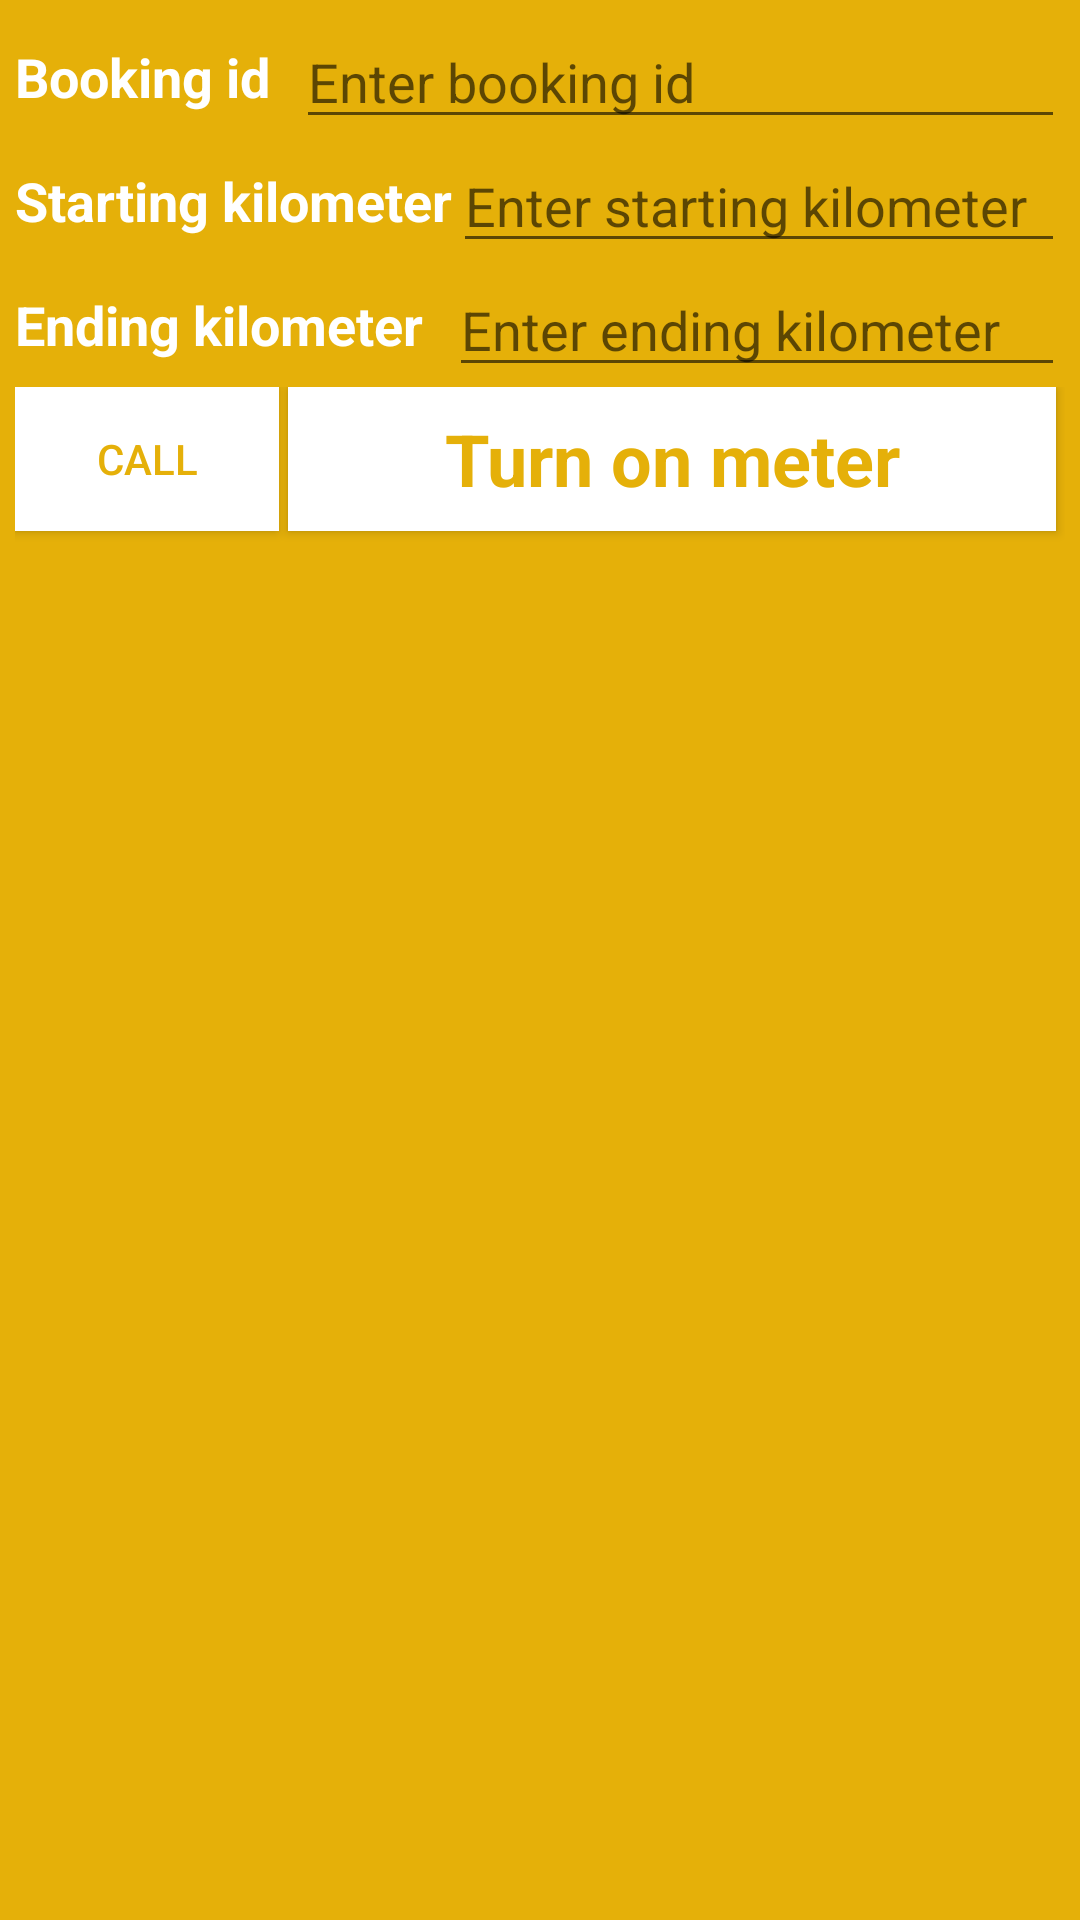

This screen was rendered from an Android layout file. Write that file and the resources it references.
<!-- AndroidManifest.xml: application theme AppTheme -->
<!-- res/layout/activity_meter.xml -->
<?xml version="1.0" encoding="utf-8"?>
<LinearLayout xmlns:android="http://schemas.android.com/apk/res/android"
    android:layout_width="fill_parent"
    android:layout_height="fill_parent"
    android:background="@color/appdark"
    android:orientation="vertical"
    android:padding="5dp">

    <LinearLayout
        android:layout_width="match_parent"
        android:layout_height="wrap_content"
        android:gravity="center">

        <TextView
            android:id="@+id/tv_bookingid"
            android:layout_width="wrap_content"
            android:layout_height="wrap_content"
            android:text="Booking id  "
            android:textColor="@color/white"
            android:textSize="18sp"
            android:textStyle="bold" />


        <EditText
            android:id="@+id/bid"
            android:layout_width="match_parent"
            android:layout_height="wrap_content"
            android:hint="Enter booking id  "
            android:inputType="text" />
    </LinearLayout>

    <LinearLayout
        android:layout_width="match_parent"
        android:layout_height="wrap_content"
        android:gravity="center">

        <TextView
            android:id="@+id/tv_startkm"
            android:layout_width="wrap_content"
            android:layout_height="wrap_content"
            android:text="Starting kilometer"
            android:textColor="@color/white"
            android:textSize="18sp"
            android:textStyle="bold" />


        <EditText
            android:id="@+id/skm"
            android:layout_width="match_parent"
            android:layout_height="wrap_content"
            android:hint="Enter starting kilometer"
            android:inputType="number"
            android:textColor="@color/white"
            android:textSize="18sp" />

    </LinearLayout>

    <LinearLayout
        android:layout_width="match_parent"
        android:layout_height="wrap_content"
        android:gravity="center">

        <TextView
            android:id="@+id/tekm"
            android:layout_width="wrap_content"
            android:layout_height="wrap_content"
            android:inputType="number"
            android:text="Ending kilometer  "
            android:textColor="@color/white"
            android:textSize="18sp"
            android:textStyle="bold" />


        <EditText
            android:id="@+id/ekm"
            android:layout_width="match_parent"
            android:layout_height="wrap_content"
            android:hint="Enter ending kilometer"
            android:inputType="numberDecimal" />
    </LinearLayout>

    <LinearLayout
        android:layout_width="match_parent"
        android:layout_height="wrap_content">

        <Button
            android:id="@+id/call"
            android:layout_width="wrap_content"
            android:layout_height="wrap_content"
            android:background="@color/white"
            android:text="call"
            android:textColor="@color/appdark" />

        <Button
            android:id="@+id/metter_on_off"
            style="@style/ButtonStyle"
            android:layout_width="match_parent"
            android:layout_height="wrap_content"
            android:layout_gravity="center_horizontal"
            android:background="@color/white"
            android:layout_margin="3dp"
            android:text="Turn on meter"
            android:textColor="@color/appdark"
            android:textSize="24sp" />


    </LinearLayout>

</LinearLayout>
<!-- resources referenced by this layout -->
<resources>
  <color name="appdark">#E5B009</color>
  <color name="white">#fff</color>
  <style name="ButtonStyle" parent="android:Widget.Button">
          <item name="android:textColor">@color/white</item>
          <item name="android:layout_marginTop">5dp</item>
          <item name="android:layout_marginBottom">5dp</item>
          <item name="android:textStyle">bold</item>
          <item name="android:background">@drawable/selector_button</item>
  
  
      </style>
  <style name="AppTheme" parent="AppBaseTheme">
          
      </style>
  <!-- drawable selector_button (drawable-mdpi) -->
  <?xml version="1.0" encoding="utf-8"?>
  <selector xmlns:android="http://schemas.android.com/apk/res/android">
  
      <item android:drawable="@color/appdark" android:state_selected="true"></item>
      <item android:drawable="@color/applight" android:state_pressed="true"></item>
      <item android:drawable="@color/appdark"></item>
  
  </selector>
  <style name="AppBaseTheme" parent="Theme.AppCompat.Light">
          
      </style>
  <color name="applight">#FFC50C</color>
</resources>
